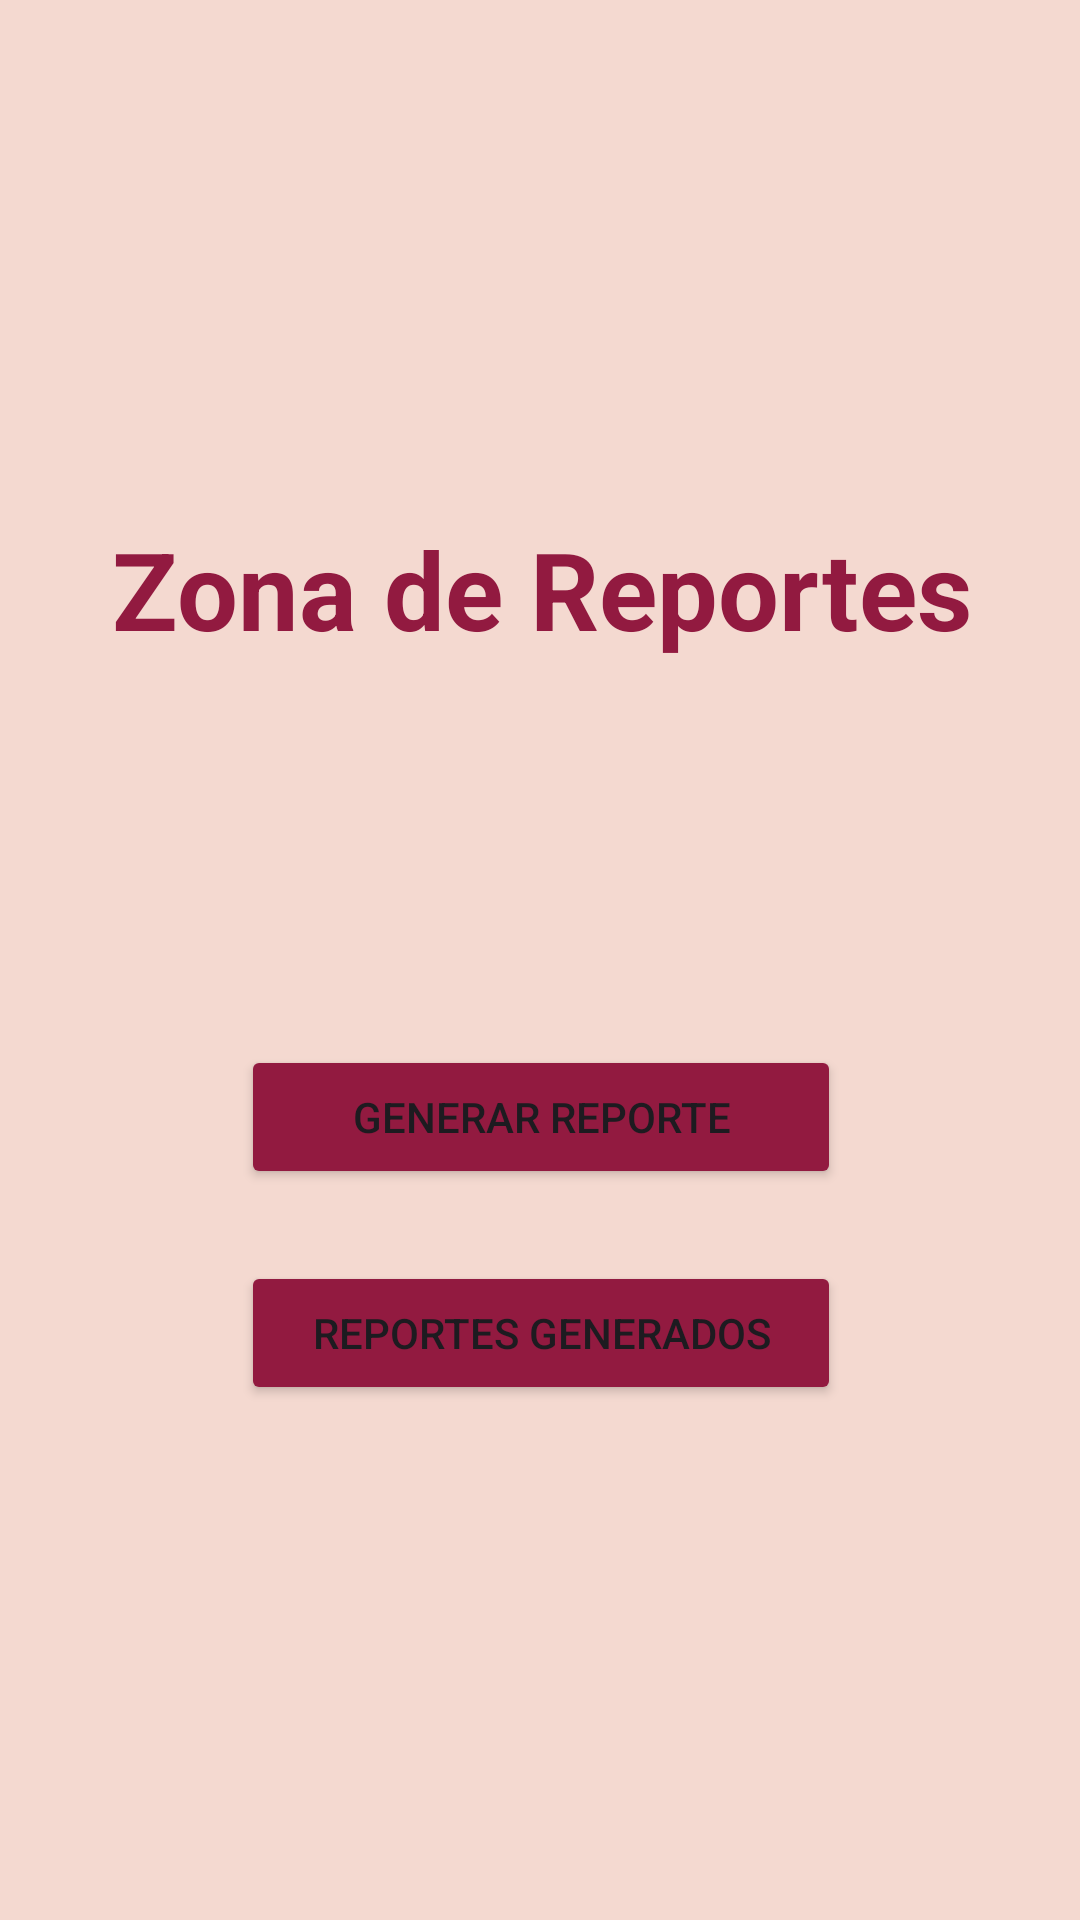

Write the Android layout XML for this screen, with the resource values it uses.
<!-- AndroidManifest.xml: application theme Theme.InventoryAndroid -->
<!-- res/layout/activity_main_reporte.xml -->
<?xml version="1.0" encoding="utf-8"?>
<androidx.constraintlayout.widget.ConstraintLayout xmlns:android="http://schemas.android.com/apk/res/android"
    xmlns:app="http://schemas.android.com/apk/res-auto"
    xmlns:tools="http://schemas.android.com/tools"
    android:id="@+id/main"
    android:layout_width="match_parent"
    android:layout_height="match_parent"
    android:background="@color/background_color"
    tools:context=".MainReporteActivity">

    <LinearLayout
        android:layout_width="410dp"
        android:layout_height="319dp"
        android:layout_marginStart="16dp"
        android:layout_marginTop="16dp"
        android:layout_marginEnd="16dp"
        android:layout_marginBottom="16dp"
        android:orientation="vertical"
        app:layout_constraintBottom_toBottomOf="parent"
        app:layout_constraintEnd_toEndOf="parent"
        app:layout_constraintStart_toStartOf="parent"
        app:layout_constraintTop_toTopOf="parent"
        android:gravity="center">

        <TextView
            android:id="@+id/textView3"
            android:layout_width="match_parent"
            android:layout_height="wrap_content"
            android:textSize="36sp"
            android:textAlignment="center"
            android:textStyle="bold"
            android:textColor="@color/Botones"
            android:text="@string/textView3" />

        <Button
            android:id="@+id/btn_zona_reporte1"
            android:layout_width="200dp"
            android:layout_height="wrap_content"
            android:layout_marginTop="128sp"
            android:backgroundTint="@color/Botones"
            android:text="@string/btn_zona_reporte1" />

        <Button
            android:id="@+id/btn_zona_reporte2"
            android:layout_width="200dp"
            android:layout_height="wrap_content"
            android:layout_marginTop="24sp"
            android:backgroundTint="@color/Botones"
            android:text="@string/btn_zona_reporte2" />
    </LinearLayout>
</androidx.constraintlayout.widget.ConstraintLayout>
<!-- resources referenced by this layout -->
<resources>
  <color name="Botones">#921A40</color>
  <color name="background_color">#F4D9D0</color>
  <string name="btn_zona_reporte1">Generar Reporte</string>
  <string name="btn_zona_reporte2">Reportes Generados</string>
  <string name="textView3">Zona de Reportes</string>
  <style name="Theme.InventoryAndroid" parent="Base.Theme.InventoryAndroid" />
  <style name="Base.Theme.InventoryAndroid" parent="Theme.Material3.Light.NoActionBar">
          
          
      </style>
</resources>
